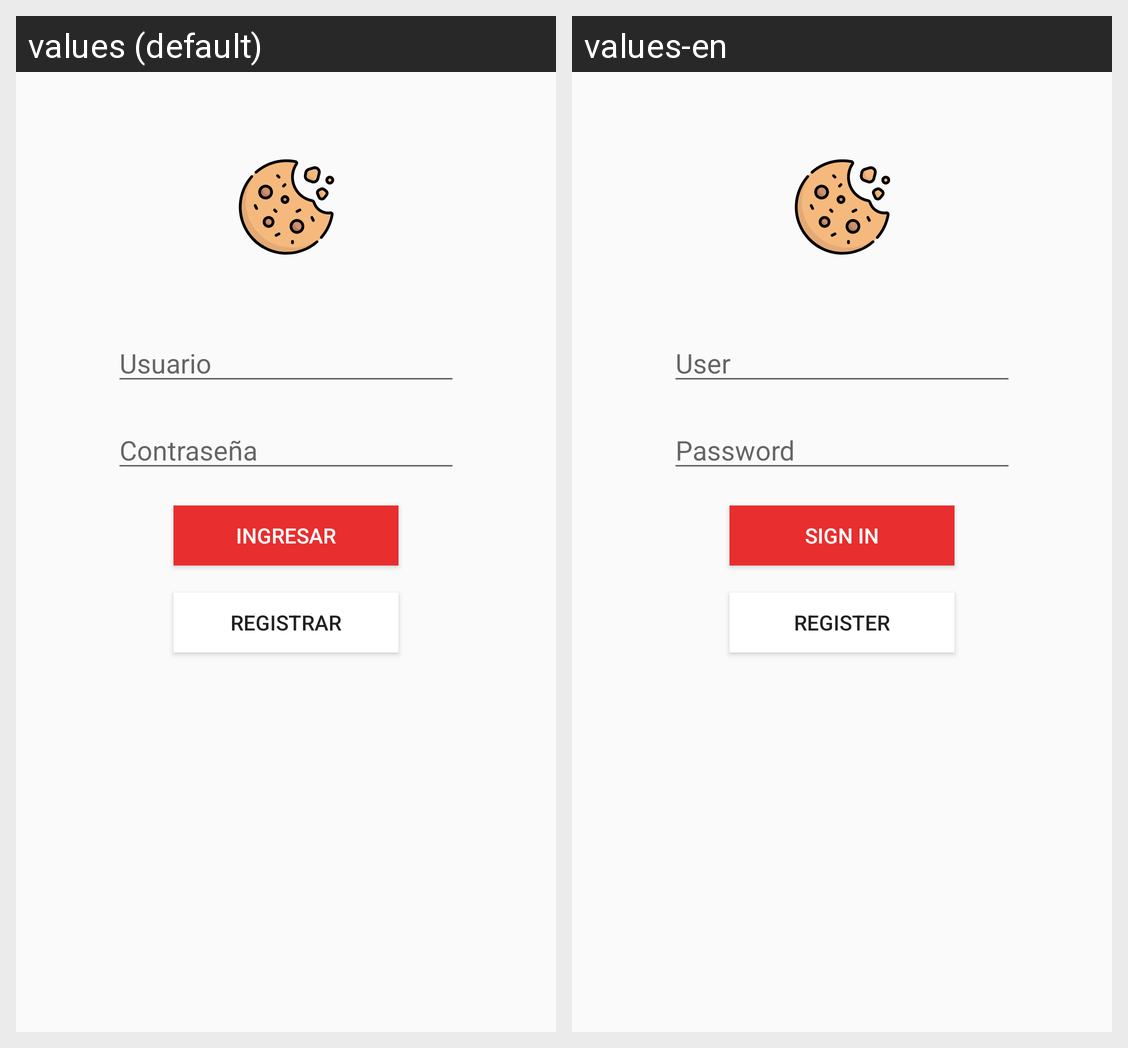

Here is an Android app screen in its default locale and in the app's own translations. Write out the translated-string differences for the strings that appear on this screen.
Android screen res/layout/activity_main.xml rendered under 2 locales, left to right: values (default), values-en. Device: Nexus 5 (rendered at 1080×1920; each locale shown at half size, 540×960, under a caption strip naming it); theme AppTheme.
Strings drawn on this screen, with the default value and each locale's value (text and hints the layout hard-codes, and strings that could not be matched under every locale, appear in the picture but are not listed):

app_login_password
  values: Contraseña
  values-en: Password

app_ingresar
  values: Ingresar
  values-en: Sign in

app_login_usuario
  values: Usuario
  values-en: User

app_registrar
  values: Registrar
  values-en: Register
